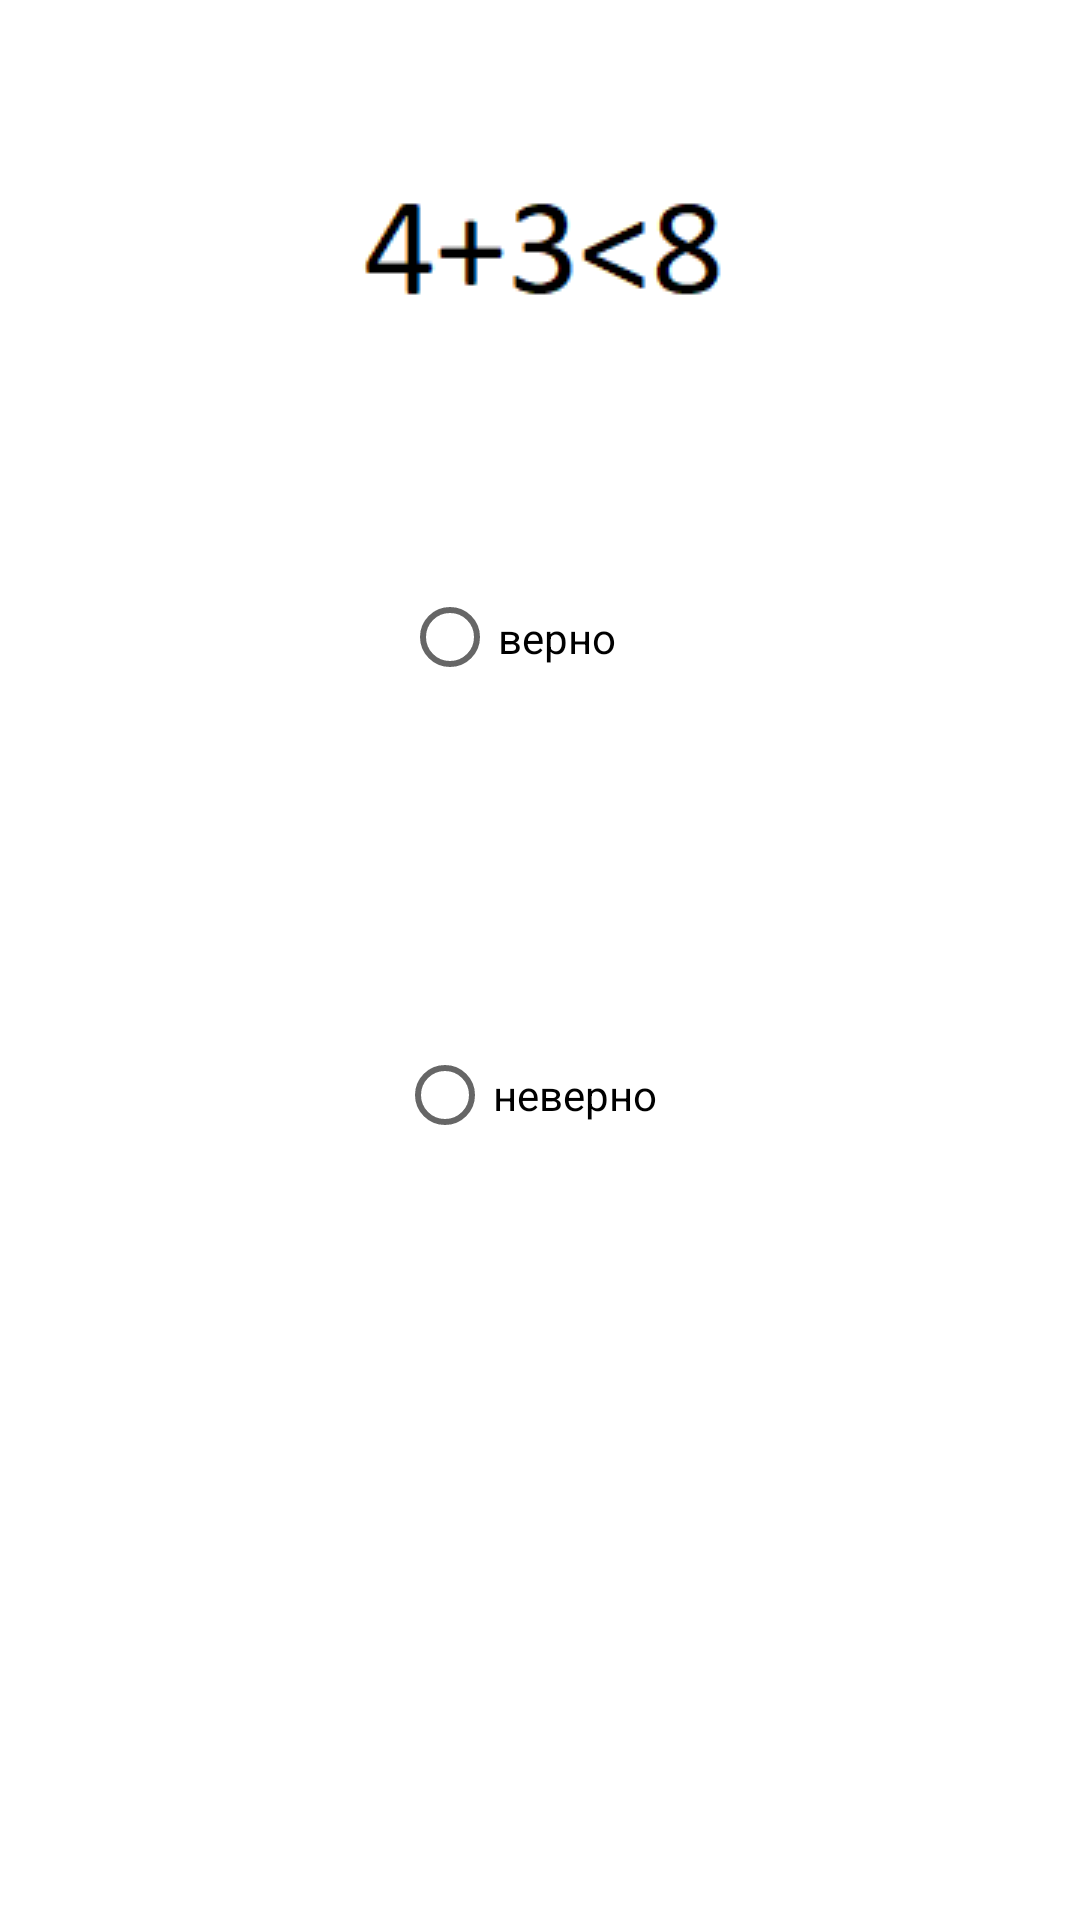

Reconstruct the res/layout file that produces this screen, plus the resources it refers to.
<!-- AndroidManifest.xml: application theme Theme.Schet -->
<!-- res/layout/neravenstva.xml -->
<?xml version="1.0" encoding="utf-8"?>
<FrameLayout xmlns:android="http://schemas.android.com/apk/res/android"
    xmlns:app="http://schemas.android.com/apk/res-auto"
    xmlns:tools="http://schemas.android.com/tools"
    android:layout_width="match_parent"
    android:layout_height="match_parent"
    tools:context=".Neravenstva">

    <androidx.constraintlayout.widget.ConstraintLayout
        android:id="@+id/nerav1"
        android:layout_width="match_parent"
        android:layout_height="match_parent"><![CDATA[

        android:textSize="40sp"
            app:layout_constraintBottom_toTopOf="@+id/verno1"
            app:layout_constraintEnd_toEndOf="parent"
            app:layout_constraintHorizontal_bias="0.587"
            app:layout_constraintStart_toStartOf="parent"
            app:layout_constraintTop_toTopOf="parent"
            app:layout_constraintVertical_bias="0.65" />



        ]]>

        <RadioButton
            android:id="@+id/verno1"
            android:layout_width="77dp"
            android:layout_height="91dp"
            android:layout_marginBottom="60dp"
            android:text="верно"
            app:layout_constraintBottom_toTopOf="@+id/neverno1"
            app:layout_constraintEnd_toEndOf="parent"
            app:layout_constraintHorizontal_bias="0.473"
            app:layout_constraintStart_toStartOf="parent" />

        <RadioButton
            android:id="@+id/neverno1"
            android:layout_width="94dp"
            android:layout_height="94dp"
            android:layout_marginBottom="228dp"
            android:text="неверно"
            app:layout_constraintBottom_toBottomOf="parent"
            app:layout_constraintEnd_toEndOf="parent"
            app:layout_constraintHorizontal_bias="0.498"
            app:layout_constraintStart_toStartOf="parent" />

        <ImageView
            android:id="@+id/neravvenstvo"
            android:layout_width="wrap_content"
            android:layout_height="wrap_content"
            android:src="@drawable/primmerchik"
            app:layout_constraintBottom_toTopOf="@+id/verno1"
            app:layout_constraintEnd_toEndOf="parent"
            app:layout_constraintStart_toStartOf="parent"
            app:layout_constraintTop_toTopOf="parent" />
    </androidx.constraintlayout.widget.ConstraintLayout>
</FrameLayout>
<!-- resources referenced by this layout -->
<resources>
  <!-- drawable primmerchik: png bitmap (drawable-v24, 1552 bytes) -->
  <style name="Theme.Schet" parent="Theme.MaterialComponents.DayNight.DarkActionBar">
          
          <item name="colorPrimary">@color/purple_500</item>
          <item name="colorPrimaryVariant">@color/purple_700</item>
          <item name="colorOnPrimary">@color/white</item>
          
          <item name="colorSecondary">@color/teal_200</item>
          <item name="colorSecondaryVariant">@color/teal_700</item>
          <item name="colorOnSecondary">@color/black</item>
          
          <item name="android:statusBarColor" tools:targetApi="l">?attr/colorPrimaryVariant</item>
          
      </style>
  <!-- not gathered from this repository: default colours our renderer supplied (Android Studio template values) -->
  <color name="purple_500">#FF6200EE</color>
  <color name="purple_700">#FF3700B3</color>
  <color name="teal_200">#FF03DAC5</color>
  <color name="teal_700">#FF018786</color>
  <color name="black">#FF000000</color>
  <color name="white">#FFFFFFFF</color>
</resources>
